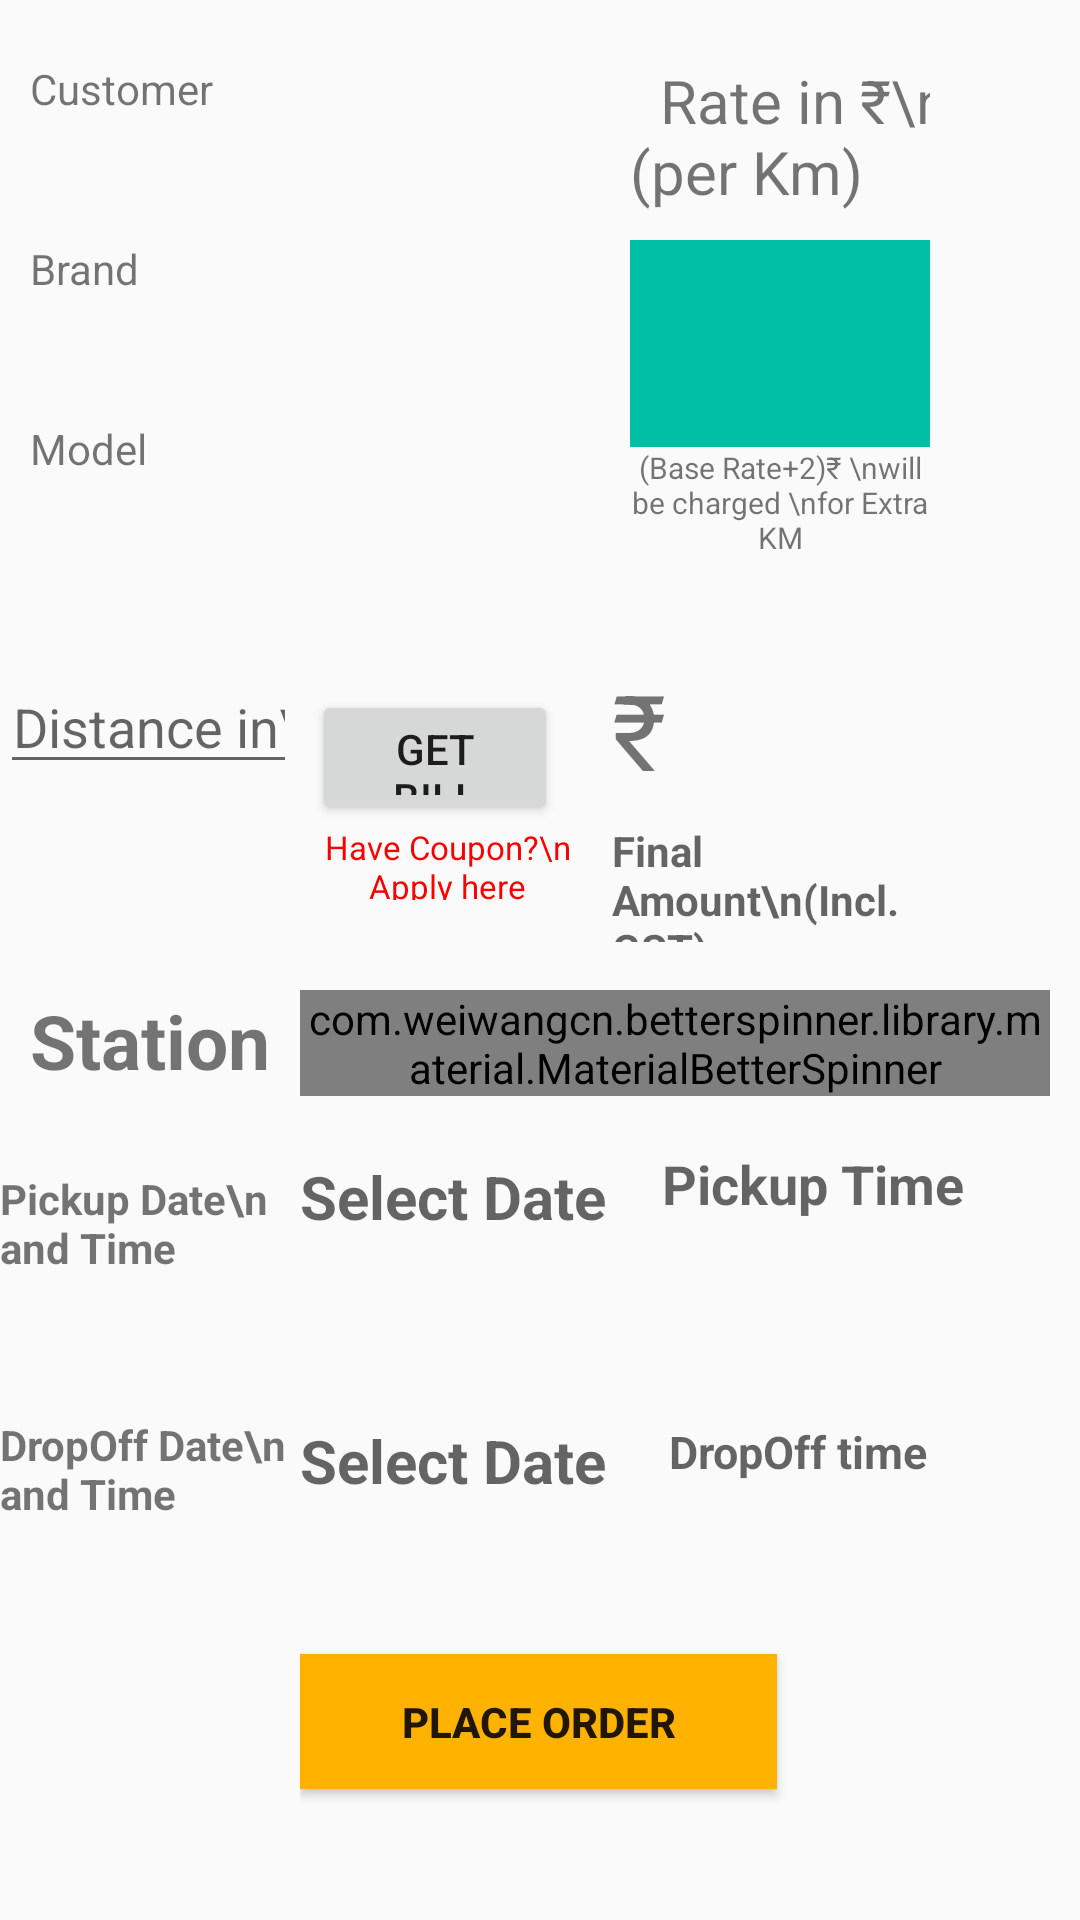

The Android layout XML behind this screen, and the referenced resources:
<!-- AndroidManifest.xml: application theme Theme.AppCompat.DayNight.NoActionBar -->
<!-- res/layout/activity_order.xml -->
<?xml version="1.0" encoding="utf-8"?>

<LinearLayout xmlns:android="http://schemas.android.com/apk/res/android"
    xmlns:app="http://schemas.android.com/apk/res-auto"
    xmlns:tools="http://schemas.android.com/tools"
    android:layout_width="wrap_content"
    android:orientation="vertical"
    android:layout_height="match_parent"
    tools:context=".Order"
    tools:layout_editor_absoluteY="25dp">
    <LinearLayout
        android:layout_width="400dp"
        android:layout_height="200dp"
        android:orientation="horizontal">

        <LinearLayout
            android:layout_marginLeft="10dp"
            android:layout_width="110dp"
            android:layout_height="match_parent"
            android:orientation="vertical">
            <TextView
                android:layout_marginTop="20dp"
                android:layout_width="150dp"
                android:layout_height="50dp"
                android:text="Customer" />
            <TextView
                android:layout_marginTop="10dp"
                android:layout_width="match_parent"
                android:layout_height="50dp"
                android:text="Brand"/>
            <TextView
                android:text="Model"
                android:layout_marginTop="10dp"
                android:layout_width="match_parent"
                android:layout_height="50dp" />
        </LinearLayout>
        <LinearLayout
            android:layout_width="90dp"
            android:layout_height="match_parent"
            android:orientation="vertical">
            <TextView
                android:layout_marginTop="20dp"
                android:id="@+id/mobileno"
                android:layout_width="match_parent"
                android:layout_height="50dp" />
            <TextView
                android:layout_marginTop="10dp"
                android:id="@+id/carbrand"
                android:layout_width="150dp"
                android:layout_height="50dp" />
            <TextView
                android:layout_marginTop="10dp"
                android:id="@+id/carmodel"
                android:layout_width="150dp"
                android:layout_height="50dp" />
        </LinearLayout>
        <LinearLayout
            android:layout_width="100dp"
            android:layout_height="match_parent"
            android:orientation="vertical">

            <TextView
                android:layout_width="121dp"
                android:layout_height="50dp"
                android:layout_alignParentEnd="true"
                android:layout_alignTop="@+id/brand1"
                android:layout_marginTop="20dp"
                android:maxLines="2"
                android:text="  Rate in ₹\n  (per Km)"
                android:textSize="20dp" />

            <TextView
                android:id="@+id/ratedisplay"
                android:layout_width="110dp"
                android:layout_height="69dp"
                android:layout_marginTop="10dp"
                android:background="@color/green"
                android:textAlignment="center"
                android:textSize="35dp" />

            <TextView
                android:layout_width="match_parent"
                android:layout_height="53dp"
                android:textSize="10dp"
                android:textAlignment="center"
                android:text="(Base Rate+2)₹ \nwill be charged \nfor Extra KM" />
        </LinearLayout>
    </LinearLayout>
    <LinearLayout
        android:layout_width="match_parent"
        android:layout_height="120dp">

        <EditText
            android:id="@+id/distance"
            android:layout_width="99dp"
            android:layout_height="wrap_content"
            android:layout_marginTop="20dp"
            android:ems="10"
            android:gravity="center"
            android:inputType="number"
            android:hint="Distance in\nKm \nupto 999"
            android:maxLength="3"
            android:maxLines="3" />

        <LinearLayout
            android:layout_width="wrap_content"
            android:layout_height="match_parent"
            android:orientation="vertical">

            <Button
                android:layout_width="82dp"
                android:layout_height="45dp"
                android:layout_marginLeft="5dp"
                android:layout_marginTop="30dp"
                android:onClick="billamt"
                android:text="Get Bill" />
            <TextView
                android:id="@+id/coupon"
                android:layout_width="100dp"
                android:layout_height="25dp"
                android:layout_gravity="center"
                android:onClick="offer"
                android:text="Have Coupon?\n Apply here"
                android:textAlignment="center"
                android:textColor="#f90101"
                android:textSize="11dp" />
            <TextView
                android:id="@+id/applied"
                android:layout_width="100dp"
                android:layout_height="wrap_content"
                android:text="Coupon Applied"
                android:visibility="invisible"
                android:textStyle="bold"
                android:textAlignment="center"
                android:textColor="#05790b"
                android:textSize="13dp" />
        </LinearLayout>
        <LinearLayout
            android:layout_width="109dp"
            android:layout_height="match_parent"
            android:layout_marginLeft="5dp"
            android:orientation="vertical">

            <LinearLayout
                android:layout_width="133dp"
                android:layout_height="44dp"
                android:layout_marginTop="20dp"
                android:orientation="horizontal">

                <TextView
                    android:layout_width="wrap_content"
                    android:layout_height="match_parent"
                    android:text="₹"
                    android:textSize="35dp" />

                <TextView
                    android:id="@+id/billshow"
                    android:layout_width="100dp"
                    android:layout_height="44dp"
                    android:textSize="35dp" />
            </LinearLayout>

            <TextView
                android:layout_width="match_parent"
                android:layout_height="40dp"
                android:layout_marginTop="10dp"
                android:hint="Final Amount\n(Incl. GST)"
                android:textStyle="bold" />
        </LinearLayout>

    </LinearLayout>
    <LinearLayout
        android:layout_width="match_parent"
        android:layout_height="320dp"
        android:orientation="horizontal">
        <LinearLayout
            android:layout_width="100dp"
            android:layout_height="320dp"
            android:orientation="vertical">
            <TextView
                android:layout_width="match_parent"
                android:layout_height="50dp"
                android:layout_marginTop="10dp"
                android:text="Station"
                android:textSize="25sp"
                android:textAlignment="center"
                android:textStyle="bold" />
            <TextView
                android:layout_width="match_parent"
                android:layout_height="50dp"
                android:layout_marginTop="10dp"
                android:text="Pickup Date\n and Time"
                android:textStyle="bold" />

            <TextView
                android:layout_width="match_parent"
                android:layout_height="51dp"
                android:textStyle="bold"
                android:layout_marginTop="32dp"
                android:text="DropOff Date\n and Time" />
        </LinearLayout>
        <LinearLayout
            android:layout_width="250dp"
            android:layout_height="320dp"
            android:orientation="vertical">

            <com.weiwangcn.betterspinner.library.material.MaterialBetterSpinner
                android:id="@+id/selectCity"
                android:layout_width="wrap_content"
                android:layout_height="wrap_content"
                android:layout_marginTop="10dp"
                android:background="@drawable/roundededittext"
                android:hint=" Select Pickup Point"
                android:textColor="@android:color/black"
                android:textSize="15sp"
                android:textStyle="bold" />

            <LinearLayout
                android:layout_width="match_parent"
                android:layout_height="63dp"
                android:layout_marginTop="10dp">

                <TextView
                    android:id="@+id/dateTV"
                    android:layout_width="wrap_content"
                    android:layout_height="45dp"
                    android:layout_marginTop="10dp"
                    android:clickable="true"
                    android:hint="Select Date"
                    android:textSize="20sp"
                    android:textStyle="bold" />

                <TextView
                    android:id="@+id/pickupTV"
                    android:layout_width="126dp"
                    android:layout_height="45dp"
                    android:layout_marginLeft="10dp"
                    android:layout_marginTop="5dp"
                    android:clickable="true"
                    android:hint="  Pickup Time"
                    android:textSize="18sp"
                    android:textStyle="bold" />
            </LinearLayout>
            <LinearLayout
                android:layout_width="match_parent"
                android:layout_height="63dp"
                android:layout_marginTop="30dp">
                <TextView
                    android:id="@+id/dropdate"
                    android:layout_width="wrap_content"
                    android:layout_height="45dp"
                    android:layout_marginTop="5dp"
                    android:clickable="true"
                    android:hint="Select Date"
                    android:textSize="20sp"
                    android:textStyle="bold" />

                <TextView
                    android:id="@+id/dropoffTV"
                    android:layout_width="125dp"
                    android:layout_height="45dp"
                    android:layout_marginLeft="10dp"
                    android:clickable="true"
                    android:hint="   DropOff time"
                    android:textSize="15sp"
                    android:textStyle="bold" />
            </LinearLayout>
            <Button
                android:id="@+id/orderCars"
                android:layout_width="159dp"
                android:layout_height="45dp"
                android:layout_marginTop="20dp"
                android:background="@color/yello"
                android:text="Place Order"
                android:textStyle="bold" />
        </LinearLayout>
    </LinearLayout>

</LinearLayout>
<!-- resources referenced by this layout -->
<resources>
  <color name="green">#00bfa5</color>
  <color name="yello">#ffb300</color>
</resources>
